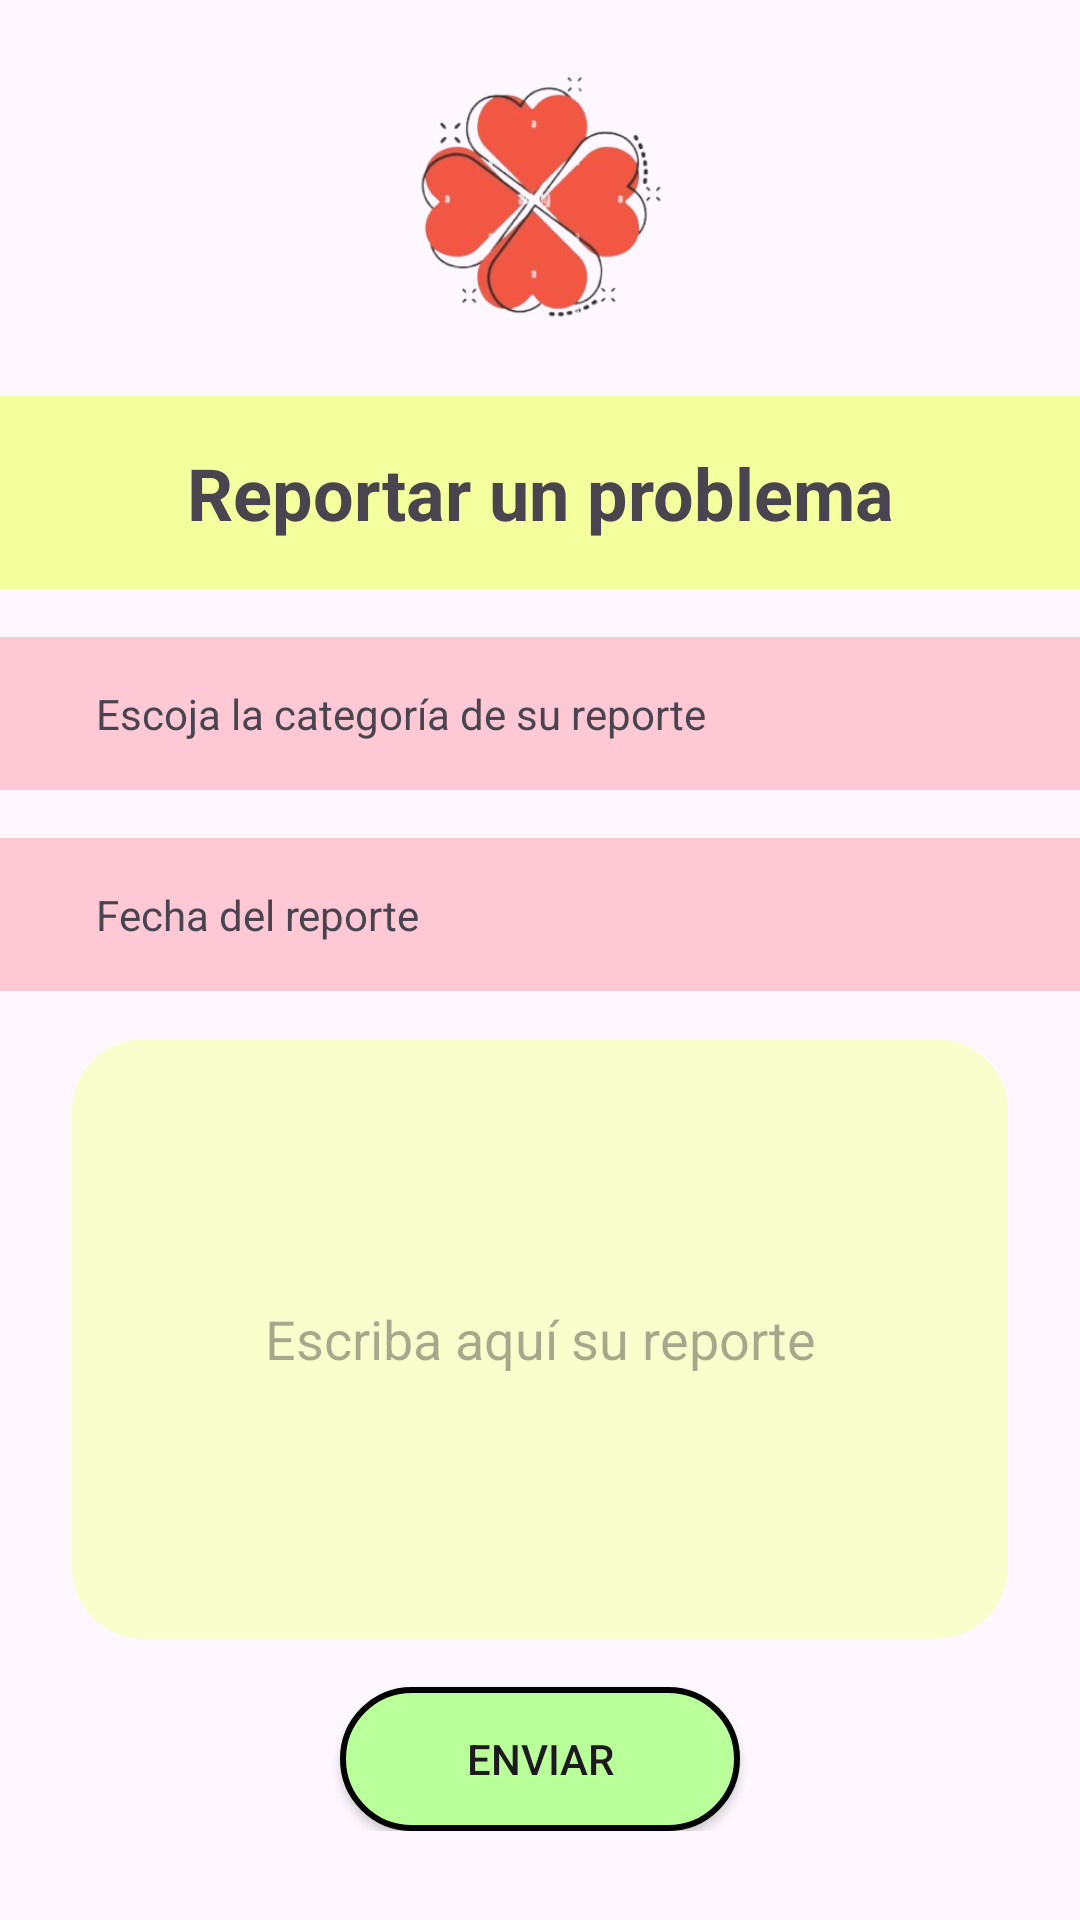

Here is an Android app screen rendered from its layout file. Give the layout XML and the strings, colors and styles it references.
<!-- AndroidManifest.xml: application theme Theme.ConexionComunitaria -->
<!-- res/layout/activity_report_problem.xml -->
<?xml version="1.0" encoding="utf-8"?>
<RelativeLayout xmlns:android="http://schemas.android.com/apk/res/android"
    xmlns:tools="http://schemas.android.com/tools"
    android:layout_width="match_parent"
    android:layout_height="match_parent"
    tools:context=".ReportProblemActivity">

    
    <RelativeLayout
        android:id="@+id/title_container"
        android:layout_width="match_parent"
        android:layout_height="wrap_content">

        
        <ImageView
            android:id="@+id/imageView"
            android:layout_width="100dp"
            android:layout_height="100dp"
            android:src="@drawable/logo"
            android:layout_centerHorizontal="true"
            android:layout_marginTop="16dp"/>

        <TextView
            android:id="@+id/text_view_title"
            android:layout_width="match_parent"
            android:layout_height="wrap_content"
            android:text="Reportar un problema"
            android:textSize="24sp"
            android:textStyle="bold"
            android:layout_below="@id/imageView"
            android:textAlignment="center"
            android:background="@color/reportHeaderColor"
            android:layout_centerHorizontal="true"
            android:layout_marginTop="16dp"
            android:padding="16dp"/>

    </RelativeLayout>


    <ScrollView
        android:layout_width="match_parent"
        android:layout_height="match_parent"
        android:layout_below="@id/title_container">

        <RelativeLayout
            android:layout_width="match_parent"
            android:layout_height="wrap_content"
            >

            
            <LinearLayout
                android:id="@+id/layout_category"
                android:layout_width="match_parent"
                android:layout_height="wrap_content"
                android:orientation="horizontal"
                android:gravity="center_vertical"
                android:layout_marginTop="16dp"
                android:padding="16dp"
                android:background="@color/reportPinkColor"
                >

                <TextView
                    android:id="@+id/text_view_category"
                    android:layout_width="wrap_content"
                    android:layout_height="wrap_content"
                    android:layout_marginStart="16dp"
                    android:text="Escoja la categoría de su reporte"
                    android:textSize="14sp" />

                <Spinner
                    android:id="@+id/spinner_category"
                    android:layout_width="match_parent"
                    android:layout_height="wrap_content"
                    android:layout_marginStart="16dp"
                    android:layout_marginEnd="16dp"
                    android:background="@drawable/spiner_border"



                    />
            </LinearLayout>

            
            <LinearLayout
                android:id="@+id/layout_date"
                android:layout_width="match_parent"
                android:layout_height="wrap_content"
                android:orientation="horizontal"
                android:layout_below="@id/layout_category"
                android:layout_marginTop="16dp"
                android:padding="16dp"
                android:background="@color/reportPinkColor">

                <TextView
                    android:id="@+id/text_view_date"
                    android:layout_width="wrap_content"
                    android:layout_height="wrap_content"
                    android:text="Fecha del reporte"
                    android:textSize="14sp"
                    android:layout_marginStart="16dp"/>

                
                <Spinner
                    android:id="@+id/spinner_day"
                    android:layout_width="wrap_content"
                    android:layout_height="wrap_content"
                    android:layout_marginStart="16dp"
                    android:background="@drawable/spiner_border"
                    android:dropDownHeight="10dp"

                    />

                <Spinner
                    android:id="@+id/spinner_month"
                    android:layout_width="wrap_content"
                    android:layout_height="wrap_content"
                    android:background="@drawable/spiner_border"
                    android:layout_marginStart="8dp"
                    />

                <Spinner
                    android:id="@+id/spinner_year"
                    android:layout_width="wrap_content"
                    android:layout_height="wrap_content"
                    android:background="@drawable/spiner_border"
                    android:layout_marginStart="8dp"
                    />
            </LinearLayout>


            <EditText
                android:id="@+id/edit_text_report"
                android:layout_width="match_parent"
                android:layout_height="200dp"
                android:layout_below="@id/layout_date"
                android:layout_marginStart="24dp"
                android:layout_marginEnd="24dp"
                android:layout_marginTop="16dp"
                android:inputType="textMultiLine"
                android:minLines="5"
                android:gravity="center"
                android:hint="Escriba aquí su reporte"
                android:background="@drawable/edit_text_border"
                />


            <androidx.appcompat.widget.AppCompatButton
                android:id="@+id/button_send"
                android:layout_width="wrap_content"
                android:layout_height="wrap_content"
                android:paddingHorizontal="42dp"
                android:text="Enviar"
                android:layout_below="@id/edit_text_report"
                android:layout_centerHorizontal="true"
                android:layout_marginTop="16dp"
                android:background="@drawable/button_report"/>

        </RelativeLayout>


    </ScrollView>

</RelativeLayout>
<!-- resources referenced by this layout -->
<resources>
  <color name="reportHeaderColor">#F4FF9E</color>
  <color name="reportPinkColor">#FFC8D5</color>
  <!-- drawable button_report (drawable) -->
  <?xml version="1.0" encoding="utf-8"?>
  <layer-list xmlns:android="http://schemas.android.com/apk/res/android">
      <item>
  
          <shape android:shape="rectangle">
              <solid android:color="@color/greenButton" />
              <corners android:radius="36dp" />
          </shape>
      </item>
      <item>
          
          <shape android:shape="rectangle">
              <solid android:color="@android:color/transparent" />
              <stroke android:width="2dp" android:color="@android:color/black" />
              <corners android:radius="36dp" />
          </shape>
      </item>
  </layer-list>
  <!-- drawable edit_text_border (drawable) -->
  <?xml version="1.0" encoding="utf-8"?>
  <layer-list xmlns:android="http://schemas.android.com/apk/res/android">
      <item>
          
          <shape android:shape="rectangle">
              <solid android:color="@color/ultra_pastel_yellow" />
              <corners android:radius="24dp" />
          </shape>
      </item>
  
  </layer-list>
  <!-- drawable logo: png bitmap (drawable, 64102 bytes) -->
  <!-- drawable spiner_border (drawable) -->
  <?xml version="1.0" encoding="utf-8"?>
  <layer-list xmlns:android="http://schemas.android.com/apk/res/android">
      <item>
          
          <shape android:shape="rectangle">
              <solid android:color="@color/ultra_pastel_yellow" />
          </shape>
      </item>
      <item>
          
          <shape android:shape="rectangle">
              <solid android:color="@android:color/transparent" />
              <stroke android:width="1dp" android:color="@android:color/black" />
  
          </shape>
      </item>
  </layer-list>
  <style name="Theme.ConexionComunitaria" parent="Base.Theme.ConexionComunitaria" />
  <color name="greenButton">#B9FF9A</color>
  <color name="ultra_pastel_yellow">#F8FFCC</color>
  <style name="Base.Theme.ConexionComunitaria" parent="Theme.Material3.DayNight.NoActionBar">
          
          <item name="colorPrimary">@color/pinky</item>
          <item name="colorOnPrimary">@color/black</item>
      </style>
  <color name="pinky">#F5F5DC</color>
  <color name="black">#FF000000</color>
</resources>
